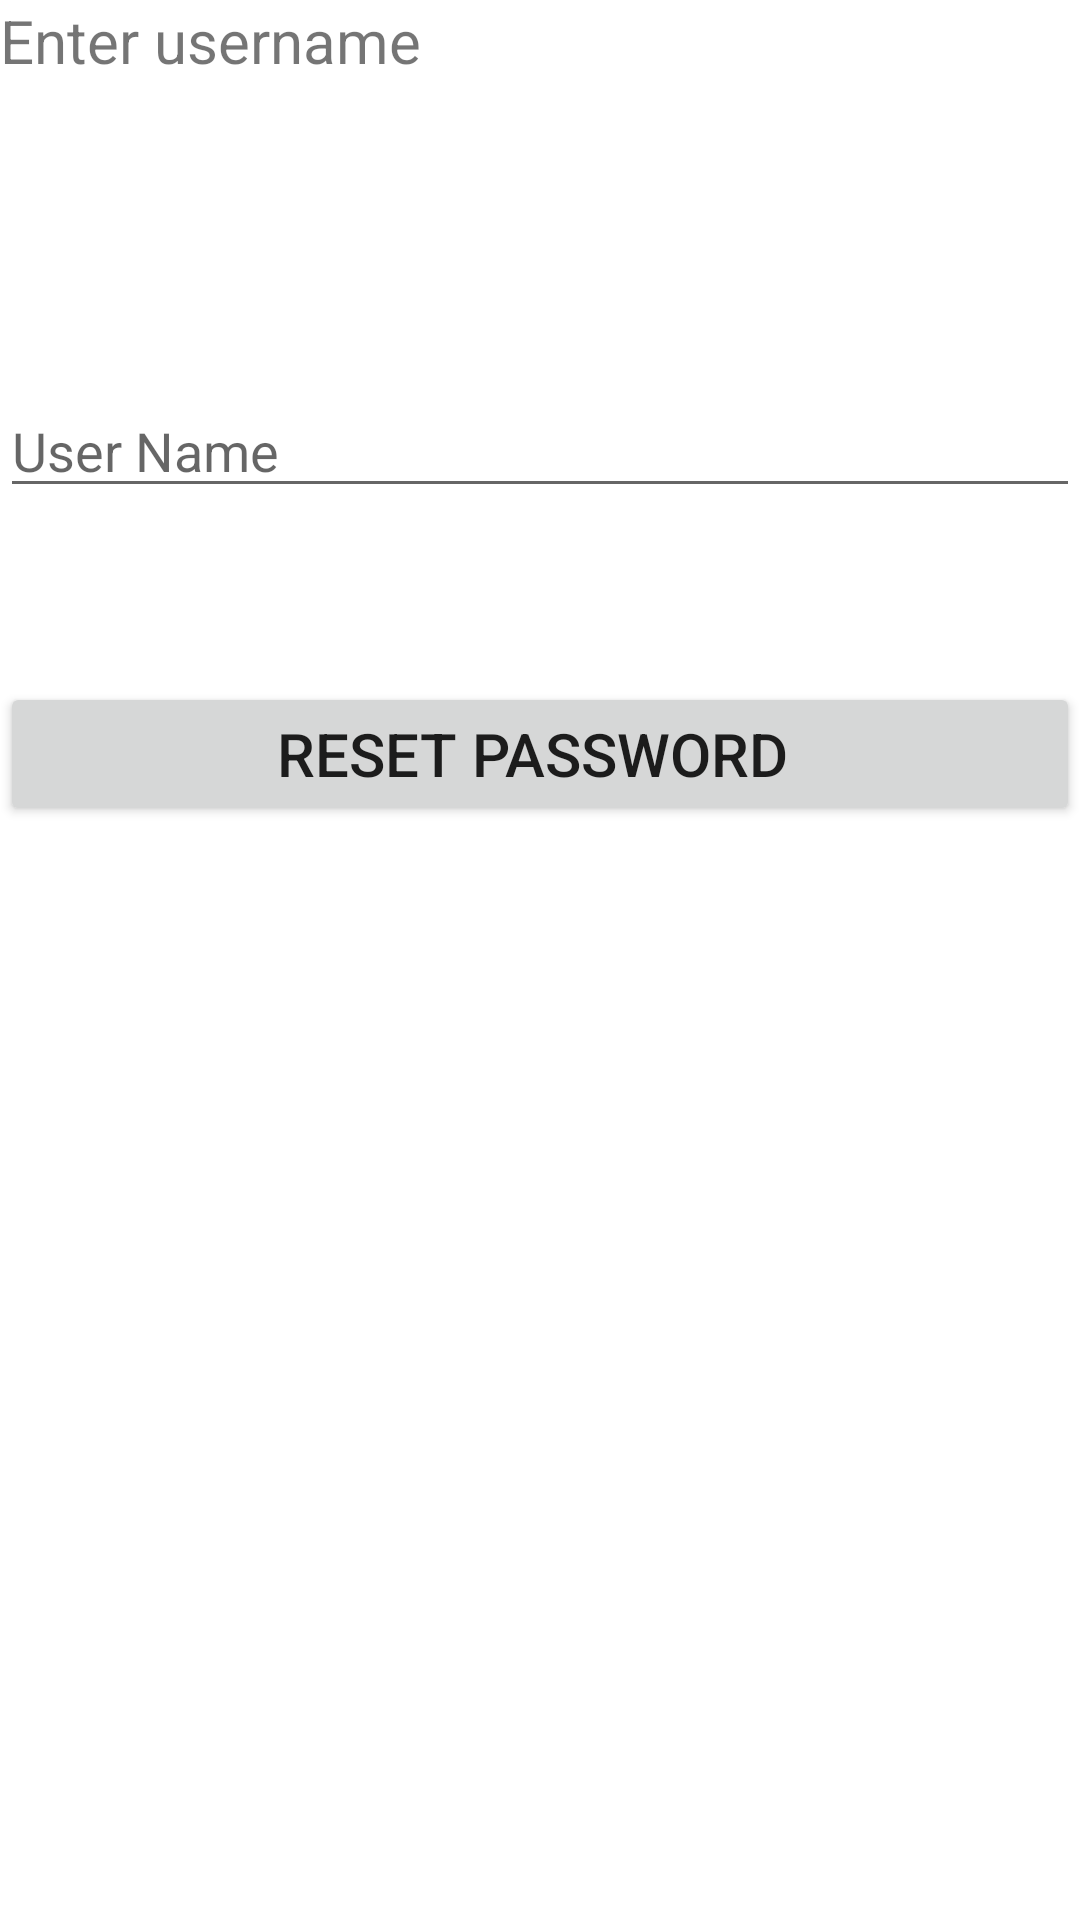

Here is an Android app screen rendered from its layout file. Give the layout XML and the strings, colors and styles it references.
<!-- AndroidManifest.xml: application theme Theme.Sprint1 -->
<!-- res/layout/activity_reset_password.xml -->
<?xml version="1.0" encoding="utf-8"?>

<RelativeLayout xmlns:android="http://schemas.android.com/apk/res/android"
    xmlns:app="http://schemas.android.com/apk/res-auto"
    xmlns:tools="http://schemas.android.com/tools"
    android:layout_width="match_parent"
    android:layout_height="match_parent"
    tools:context=".reset_password">
    <TextView
        android:id="@+id/text"
        android:layout_width="match_parent"
        android:layout_height="wrap_content"
        android:layuout_marginTop="50dp"
        android:text="Enter username "
        android:textSize="20dp" />

    <EditText
        android:id="@+id/username_reset"
        android:layout_width="match_parent"
        android:layout_height="wrap_content"
        android:layout_below="@id/text"
        android:layout_marginTop="101dp"
        android:hint="User Name"
        android:layuout_marginTop="50dp" />

    <Button
        android:id="@+id/btreset"
        android:layout_width="match_parent"
        android:layout_height="wrap_content"
        android:layout_below="@id/username_reset"
        android:layout_marginTop="58dp"
        android:layuout_marginTop="50dp"
        android:text="Reset Password "
        android:textSize="20dp" />


</RelativeLayout>
<!-- resources referenced by this layout -->
<resources>
  <style name="Theme.Sprint1" parent="Theme.MaterialComponents.DayNight.DarkActionBar">
          
          <item name="colorPrimary">@color/purple_500</item>
          <item name="colorPrimaryVariant">@color/purple_700</item>
          <item name="colorOnPrimary">@color/white</item>
          
          <item name="colorSecondary">@color/teal_200</item>
          <item name="colorSecondaryVariant">@color/teal_700</item>
          <item name="colorOnSecondary">@color/black</item>
          
          <item name="android:statusBarColor" tools:targetApi="l">?attr/colorPrimaryVariant</item>
          
      </style>
  <!-- not gathered from this repository: default colours our renderer supplied (Android Studio template values) -->
  <color name="purple_500">#FF6200EE</color>
  <color name="purple_700">#FF3700B3</color>
  <color name="teal_200">#FF03DAC5</color>
  <color name="teal_700">#FF018786</color>
  <color name="black">#FF000000</color>
  <color name="white">#FFFFFFFF</color>
</resources>
